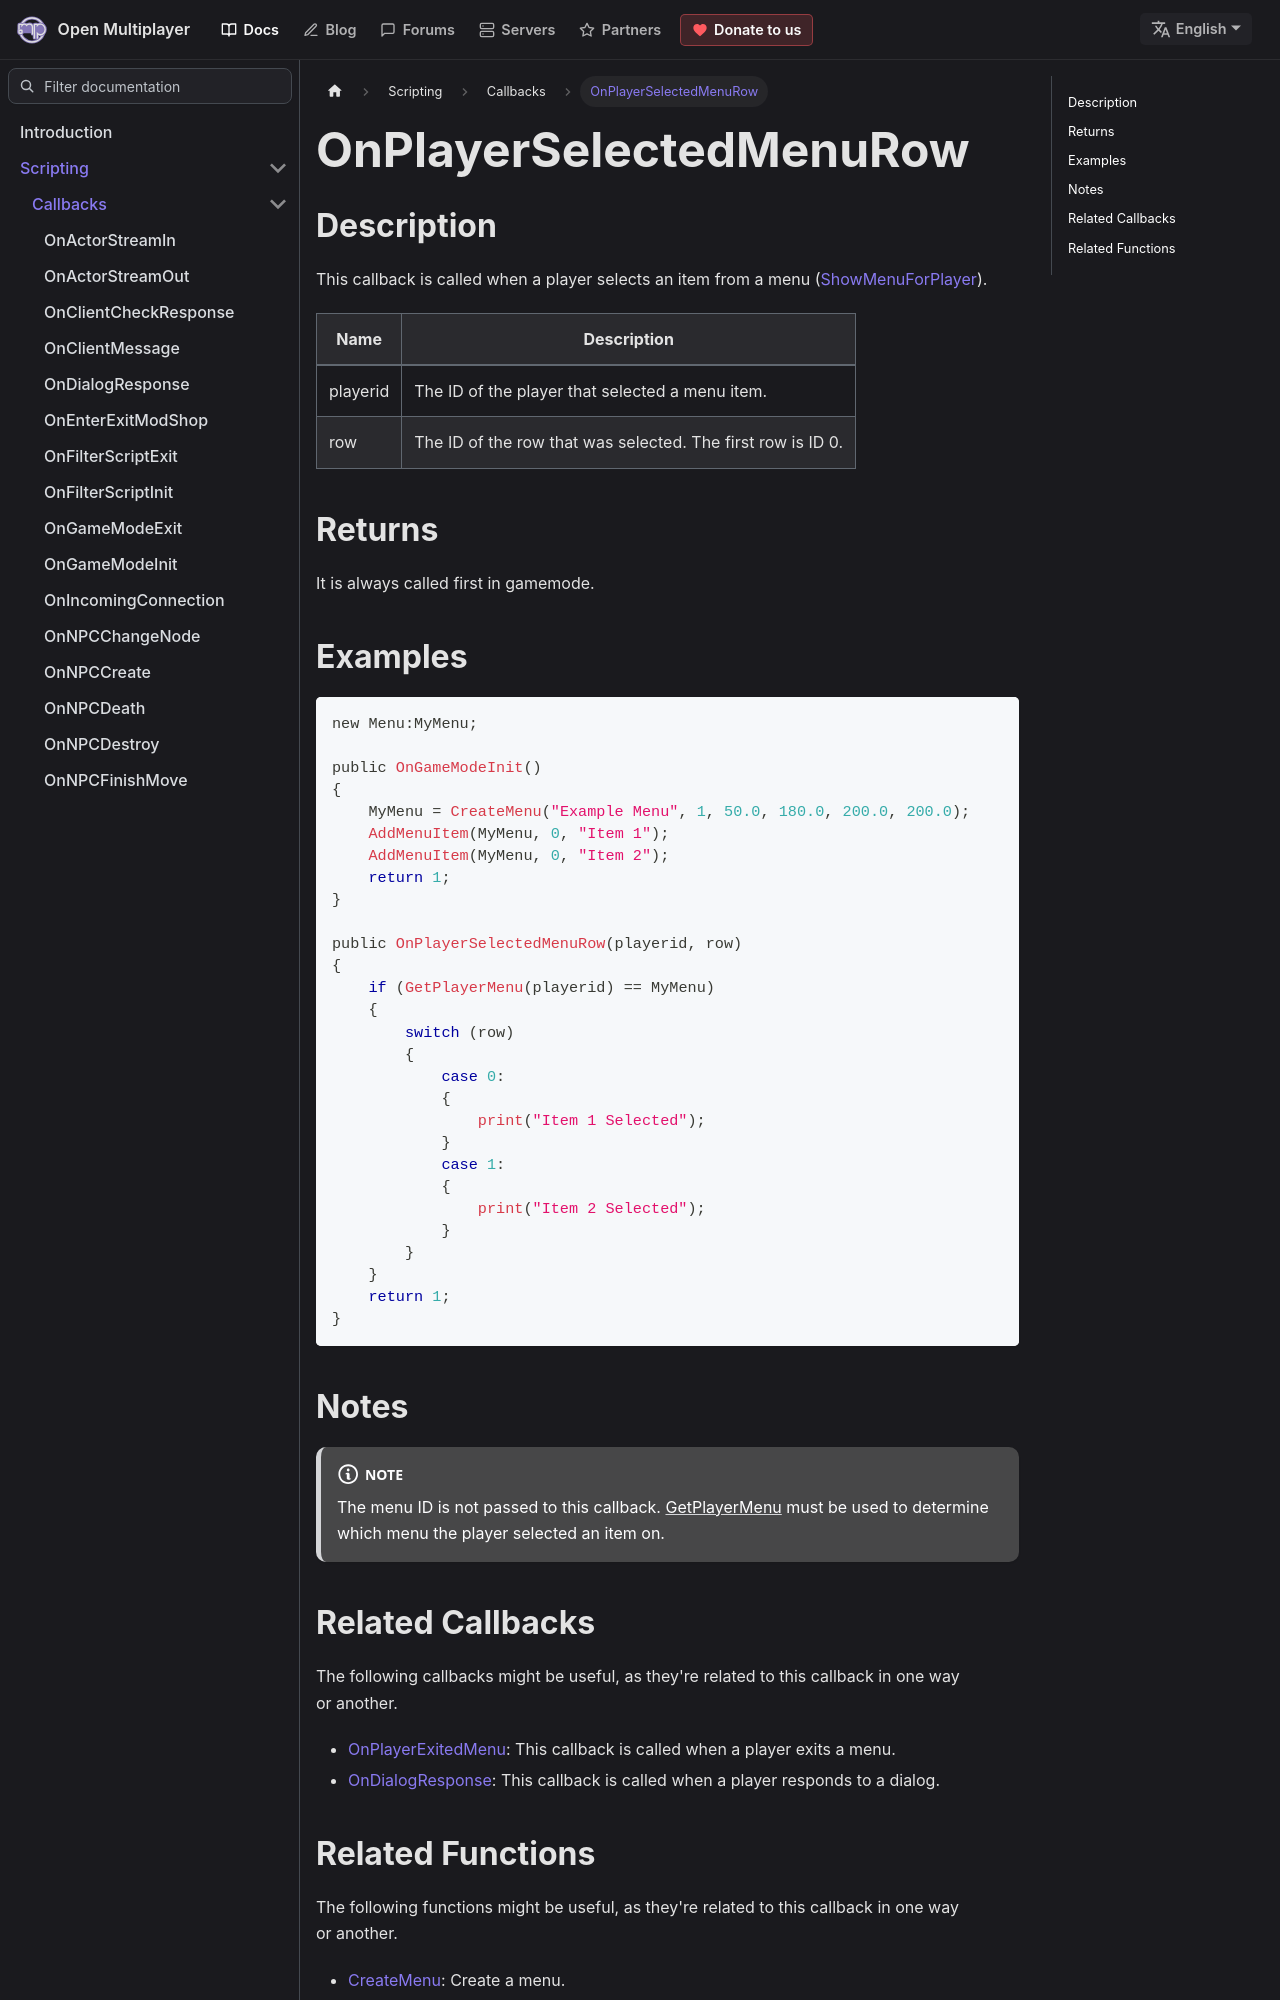

repository: openmultiplayer/web · page: docs/scripting/callbacks/OnPlayerSelectedMenuRow.html · generator: docusaurus

---
title: OnPlayerSelectedMenuRow
sidebar_label: OnPlayerSelectedMenuRow
description: This callback is called when a player selects an item from a menu (ShowMenuForPlayer).
tags: ["player", "menu"]
---

## Description

This callback is called when a player selects an item from a menu ([ShowMenuForPlayer](../functions/ShowMenuForPlayer)).

| Name     | Description                                                 |
| -------- | ----------------------------------------------------------- |
| playerid | The ID of the player that selected a menu item.             |
| row      | The ID of the row that was selected. The first row is ID 0. |

## Returns

It is always called first in gamemode.

## Examples

```c
new Menu:MyMenu;

public OnGameModeInit()
{
    MyMenu = CreateMenu("Example Menu", 1, 50.0, 180.0, 200.0, 200.0);
    AddMenuItem(MyMenu, 0, "Item 1");
    AddMenuItem(MyMenu, 0, "Item 2");
    return 1;
}

public OnPlayerSelectedMenuRow(playerid, row)
{
    if (GetPlayerMenu(playerid) == MyMenu)
    {
        switch (row)
        {
            case 0:
            {
                print("Item 1 Selected");
            }
            case 1:
            {
                print("Item 2 Selected");
            }
        }
    }
    return 1;
}
```

## Notes

:::note

The menu ID is not passed to this callback. [GetPlayerMenu](../functions/GetPlayerMenu) must be used to determine which menu the player selected an item on.

:::
